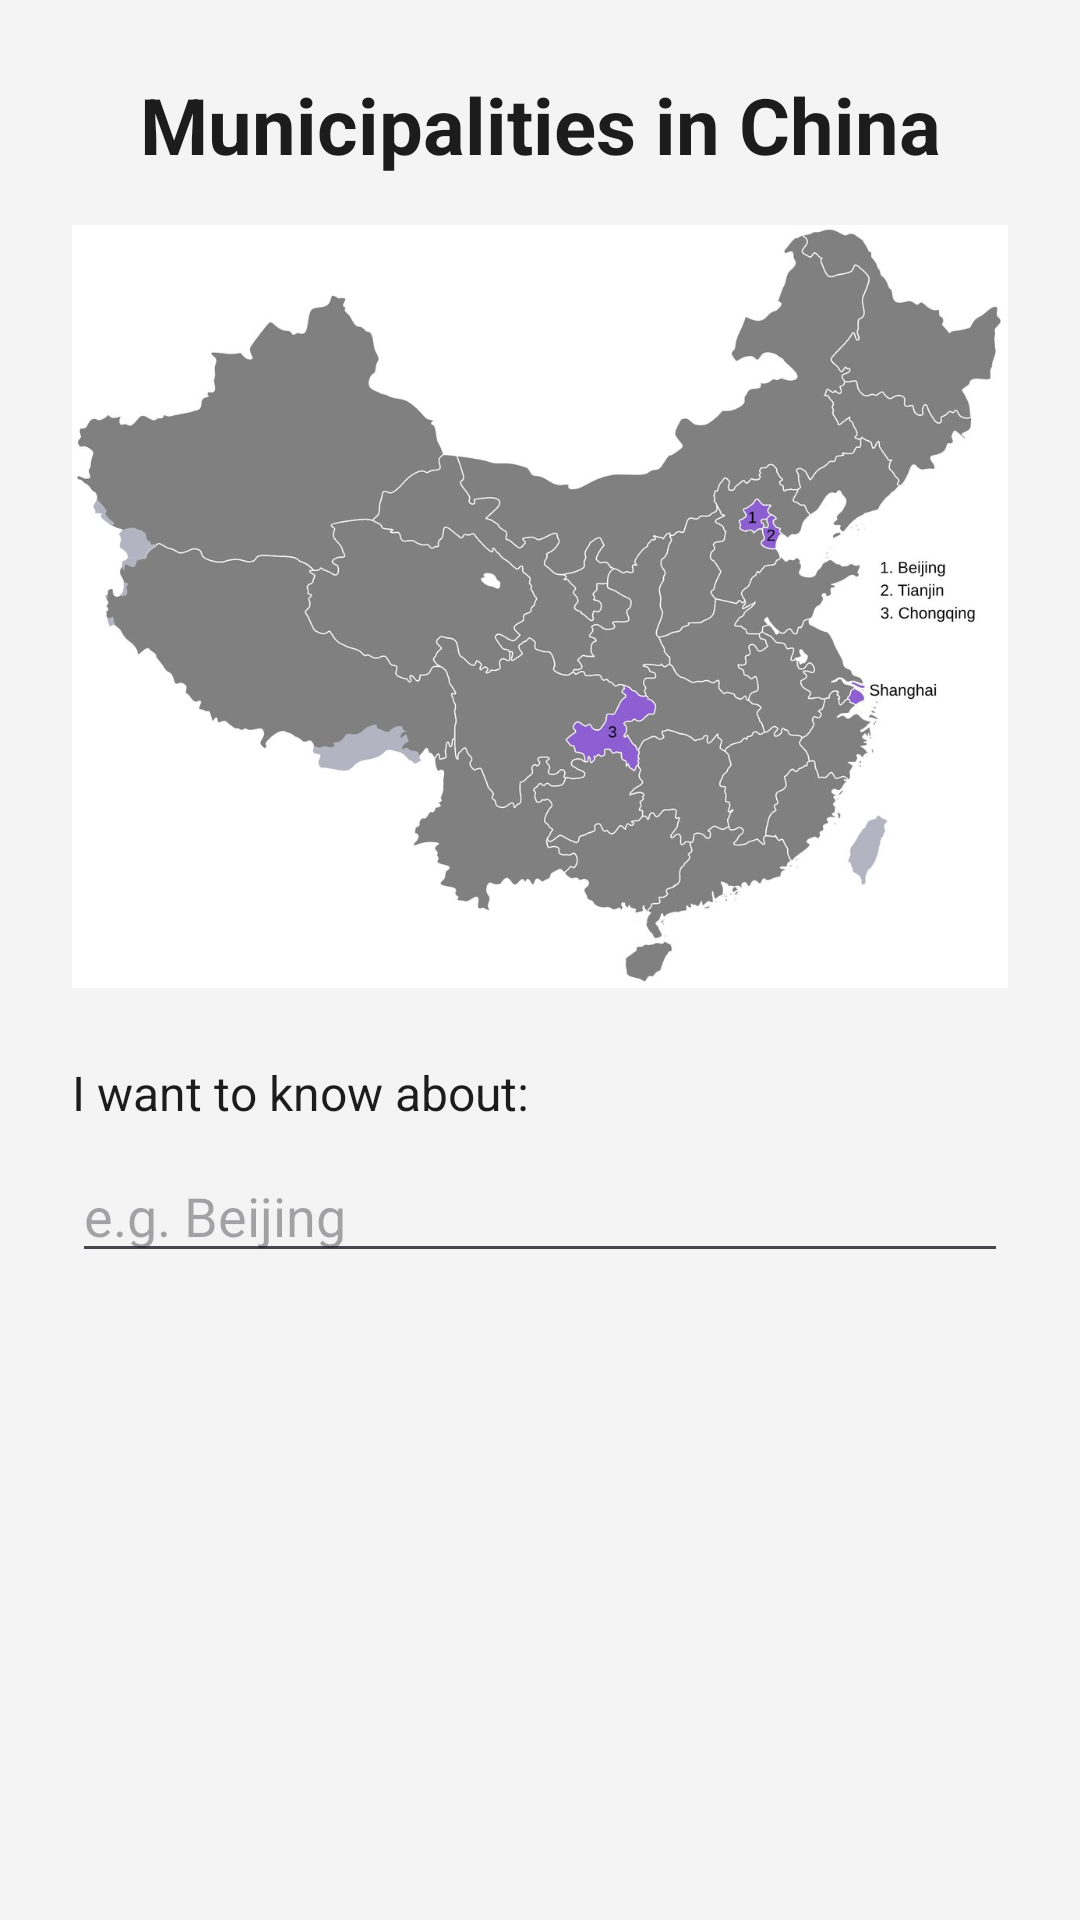

Reconstruct the res/layout file that produces this screen, plus the resources it refers to.
<!-- AndroidManifest.xml: application theme Theme.PracticalFive -->
<!-- res/layout/activity_main.xml -->
<?xml version="1.0" encoding="utf-8"?>
<ScrollView xmlns:android="http://schemas.android.com/apk/res/android"
    xmlns:tools="http://schemas.android.com/tools"
    android:id="@+id/main"
    android:layout_width="match_parent"
    android:layout_height="match_parent"
    android:background="@color/color_default_background"
    android:fillViewport="true"
    tools:context=".MainActivity">

    <LinearLayout
        android:layout_width="match_parent"
        android:layout_height="wrap_content"
        android:orientation="vertical"
        android:padding="24dp">

        
        <TextView
            android:id="@+id/mainTitleTextView"
            android:layout_width="match_parent"
            android:layout_height="wrap_content"
            android:gravity="center"
            android:text="@string/main_title"
            android:textColor="@color/color_text_dark"
            android:textSize="26sp"
            android:textStyle="bold" />

        
        <ImageView
            android:id="@+id/chineseMunicipalitiesImageView"
            android:layout_width="match_parent"
            android:layout_height="wrap_content"
            android:layout_marginTop="16dp"
            android:adjustViewBounds="true"
            android:contentDescription="@string/content_description_main_image"
            android:maxHeight="260dp"
            android:scaleType="fitCenter"
            android:src="@drawable/chinese_municipalities" />

        
        <TextView
            android:id="@+id/municipalityInputLabel"
            android:layout_width="match_parent"
            android:layout_height="wrap_content"
            android:layout_marginTop="24dp"
            android:text="@string/municipality_input_label"
            android:textColor="@color/color_text_dark"
            android:textSize="16sp" />

        
        <EditText
            android:id="@+id/municipalityEditText"
            android:layout_width="match_parent"
            android:layout_height="wrap_content"
            android:layout_marginTop="8dp"
            android:hint="@string/municipality_input_hint"
            android:imeOptions="actionGo"
            android:importantForAutofill="no"
            android:inputType="text"
            android:maxLines="1"
            android:singleLine="true"
            android:textColor="@color/color_text_dark"
            android:textSize="18sp" />

    </LinearLayout>

</ScrollView>
<!-- resources referenced by this layout -->
<resources>
  <color name="color_default_background">#FFF4F4F4</color>
  <color name="color_text_dark">#FF1C1C1C</color>
  <!-- drawable chinese_municipalities: jpg bitmap (drawable, 76211 bytes) -->
  <string name="content_description_main_image">Map of the municipalities of China</string>
  <string name="main_title">Municipalities in China</string>
  <string name="municipality_input_hint">e.g. Beijing</string>
  <string name="municipality_input_label">I want to know about:</string>
  <style name="Theme.PracticalFive" parent="Base.Theme.PracticalFive" />
  <style name="Base.Theme.PracticalFive" parent="Theme.Material3.Light.NoActionBar">
          <item name="colorPrimary">@color/municipality_beijing</item>
          <item name="colorOnPrimary">@color/color_text_light</item>
          <item name="android:colorBackground">@color/color_default_background</item>
          <item name="android:textColorPrimary">@color/color_text_dark</item>
      </style>
  <color name="municipality_beijing">#C62828</color>
  <color name="color_text_light">#FFFFFFFF</color>
</resources>
